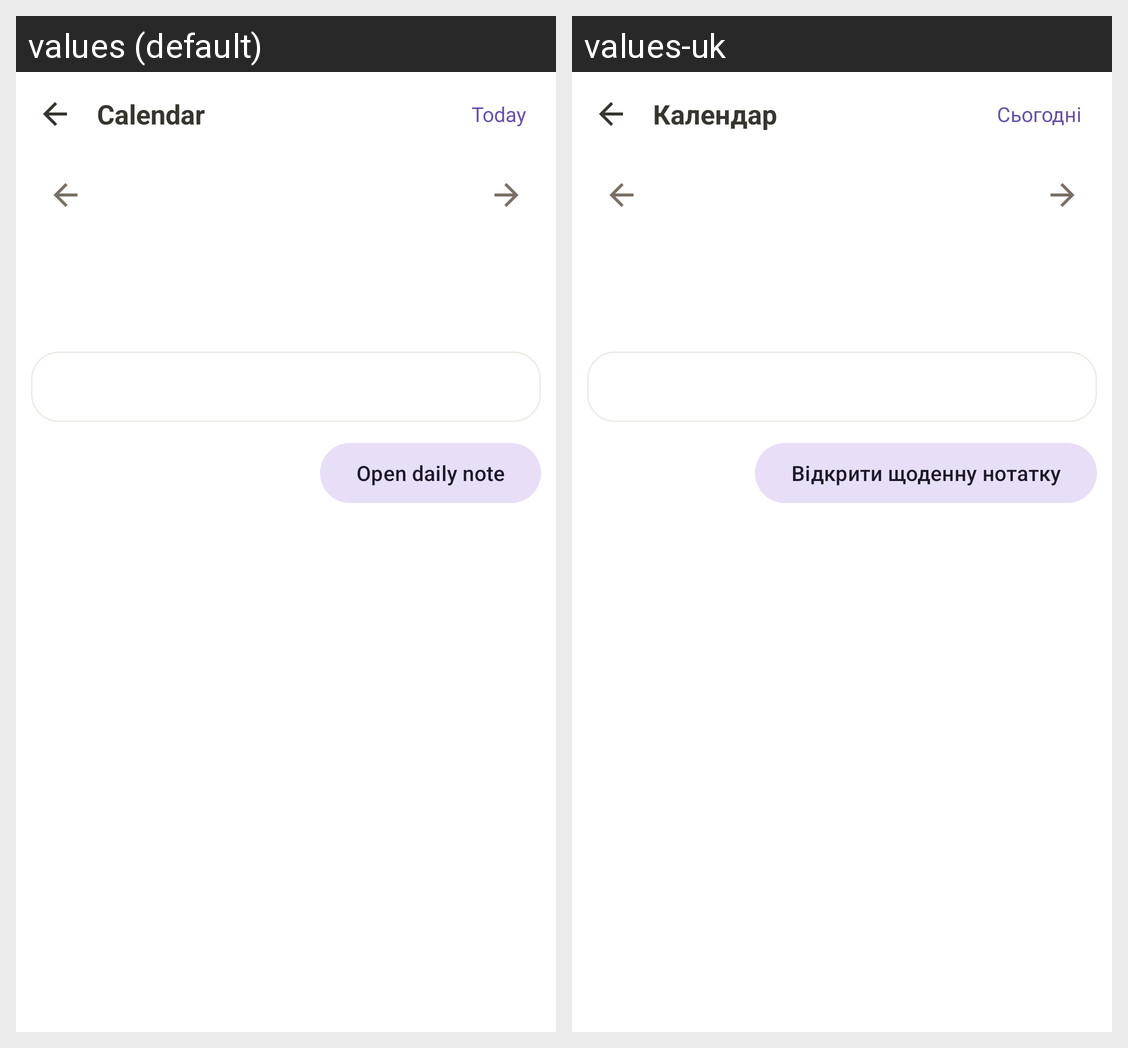

Here is an Android app screen in its default locale and in the app's own translations. Write out the translated-string differences for the strings that appear on this screen.
Android screen res/layout/activity_calendar.xml rendered under 2 locales, left to right: values (default), values-uk. Device: Nexus 5 (rendered at 1080×1920; each locale shown at half size, 540×960, under a caption strip naming it); theme Theme.Shard.
Strings drawn on this screen, with the default value and each locale's value (text and hints the layout hard-codes, and strings that could not be matched under every locale, appear in the picture but are not listed):

calendar_title
  values: Calendar
  values-uk: Календар

calendar_today
  values: Today
  values-uk: Сьогодні

calendar_open_daily_note
  values: Open daily note
  values-uk: Відкрити щоденну нотатку
